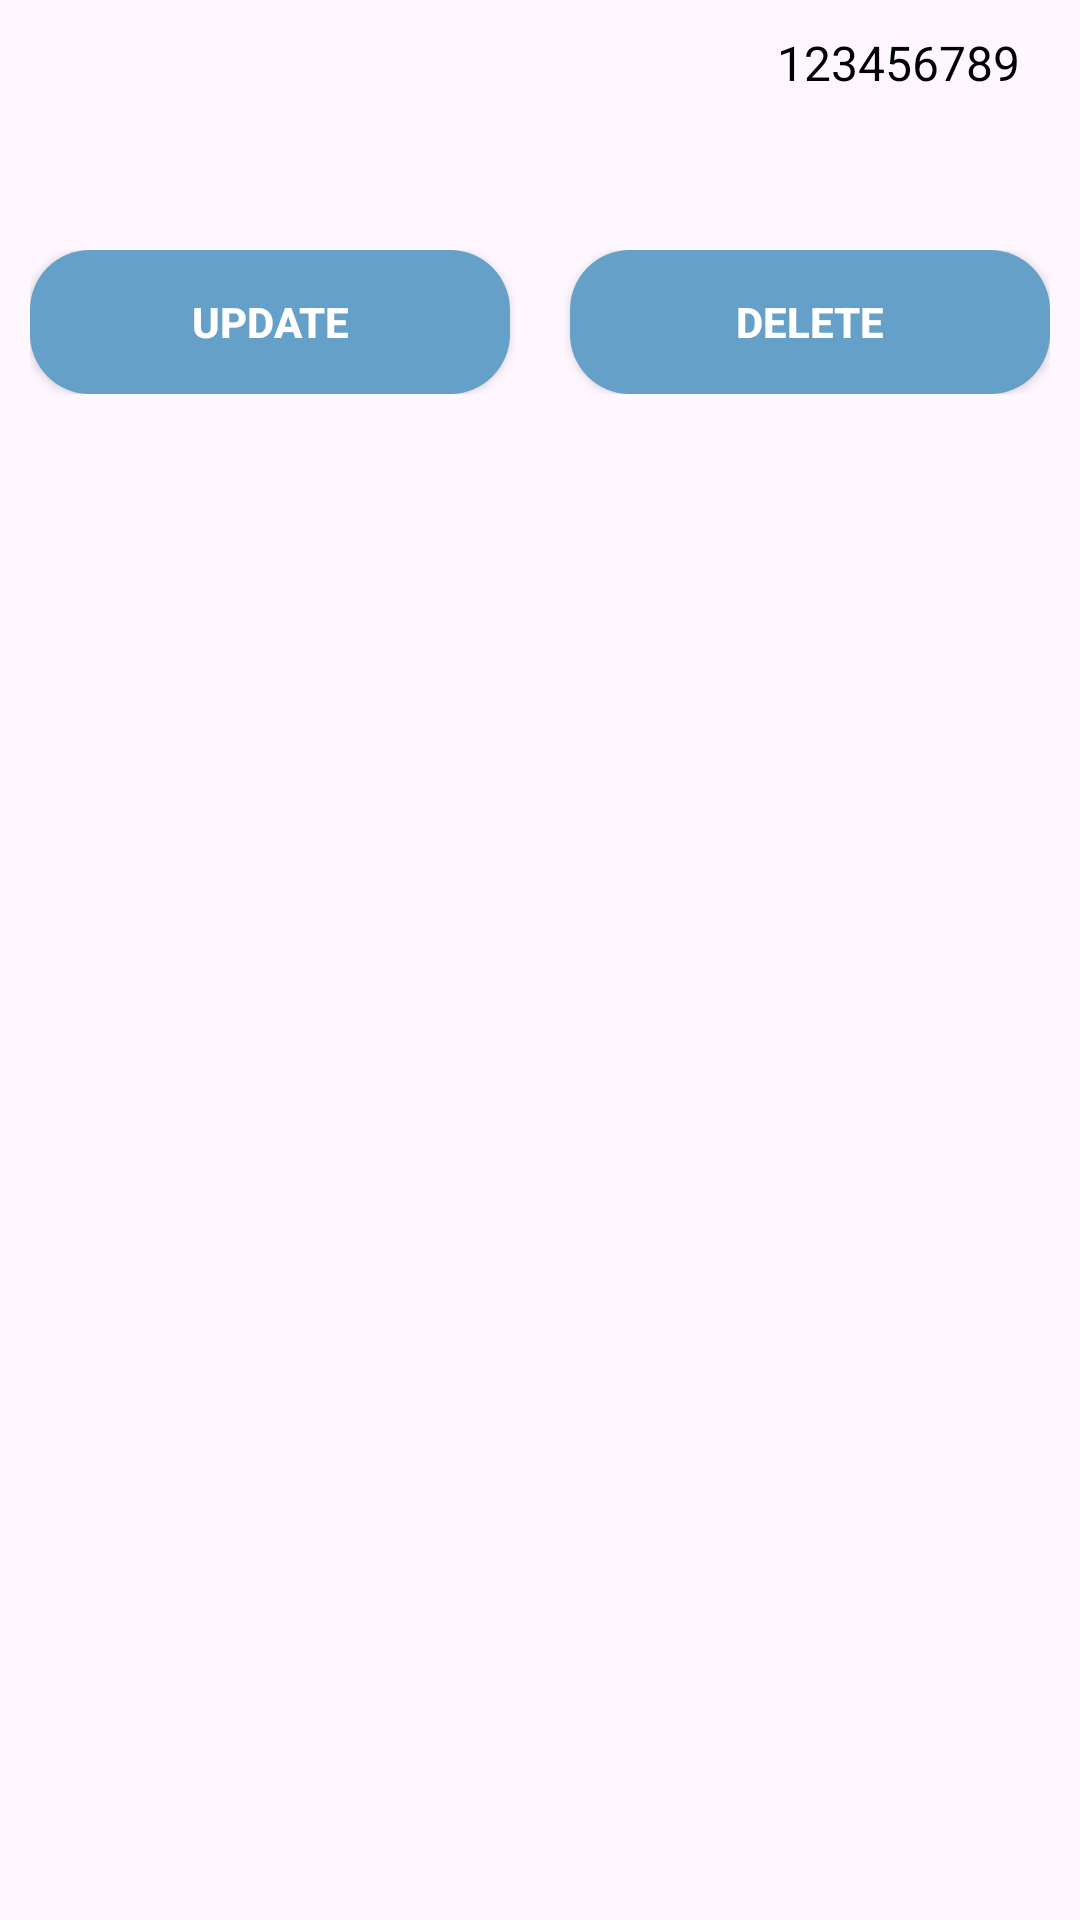

This screen was rendered from an Android layout file. Write that file and the resources it references.
<!-- AndroidManifest.xml: application theme Theme.RoomUserData -->
<!-- res/layout/rv_layout.xml -->
<?xml version="1.0" encoding="utf-8"?>
<LinearLayout xmlns:android="http://schemas.android.com/apk/res/android"
    android:layout_width="match_parent"
    android:layout_height="wrap_content"
    android:layout_margin="5sp"
    android:background="@drawable/layout"
    android:elevation="2sp"
    android:orientation="vertical">

    <RelativeLayout
        android:layout_width="match_parent"
        android:layout_height="wrap_content"
        android:padding="10sp">

        <TextView
            android:id="@+id/name"
            android:layout_width="match_parent"
            android:textColor="@color/black"
            android:textSize="16sp"
            android:layout_height="wrap_content"
            android:layout_toLeftOf="@+id/phone" />

        <TextView
            android:id="@+id/phone"
            android:layout_width="wrap_content"
            android:layout_height="wrap_content"
            android:layout_alignParentEnd="true"
            android:layout_marginEnd="10sp"
            android:text="123456789"
            android:textColor="#000"
            android:textSize="16sp" />


    </RelativeLayout>


    <RelativeLayout
        android:layout_width="match_parent"
        android:layout_height="wrap_content"
        android:padding="10sp">

        <TextView
            android:id="@+id/address"
            android:layout_width="match_parent"
            android:textColor="@color/black"
            android:textSize="16sp"
            android:layout_height="wrap_content" />


    </RelativeLayout>

    <LinearLayout
        android:layout_width="match_parent"
        android:layout_height="wrap_content"
        android:layout_marginHorizontal="10sp"
        android:orientation="horizontal"
        android:layout_marginBottom="15dp"
        android:weightSum="2">

        <androidx.appcompat.widget.AppCompatButton
            android:id="@+id/updateId"
            android:layout_width="match_parent"
            android:layout_height="wrap_content"
            android:layout_marginEnd="10sp"
            android:background="@drawable/btn_shp"
            android:layout_weight="1"
            android:text="Update"
            android:textColor="#fff"
            android:textStyle="bold" />

        <androidx.appcompat.widget.AppCompatButton
            android:id="@+id/deleteId"
            android:layout_width="match_parent"
            android:layout_height="wrap_content"
            android:background="@drawable/btn_shp"
            android:layout_marginStart="10sp"
            android:layout_weight="1"
            android:text="Delete"
            android:textColor="#fff"
            android:textStyle="bold" />


    </LinearLayout>


</LinearLayout>
<!-- resources referenced by this layout -->
<resources>
  <!-- drawable btn_shp (drawable) -->
  <?xml version="1.0" encoding="utf-8"?>
  <shape xmlns:android="http://schemas.android.com/apk/res/android">
      <solid android:color="#64A0C8"  >
      </solid>
      <corners android:radius="20dp">
      </corners>
  </shape>
  <style name="Theme.RoomUserData" parent="Base.Theme.RoomUserData" />
  <style name="Base.Theme.RoomUserData" parent="Theme.Material3.DayNight.NoActionBar">
          
          
      </style>
  <!-- not gathered from this repository: default colours our renderer supplied (Android Studio template values) -->
  <color name="black">#FF000000</color>
</resources>
